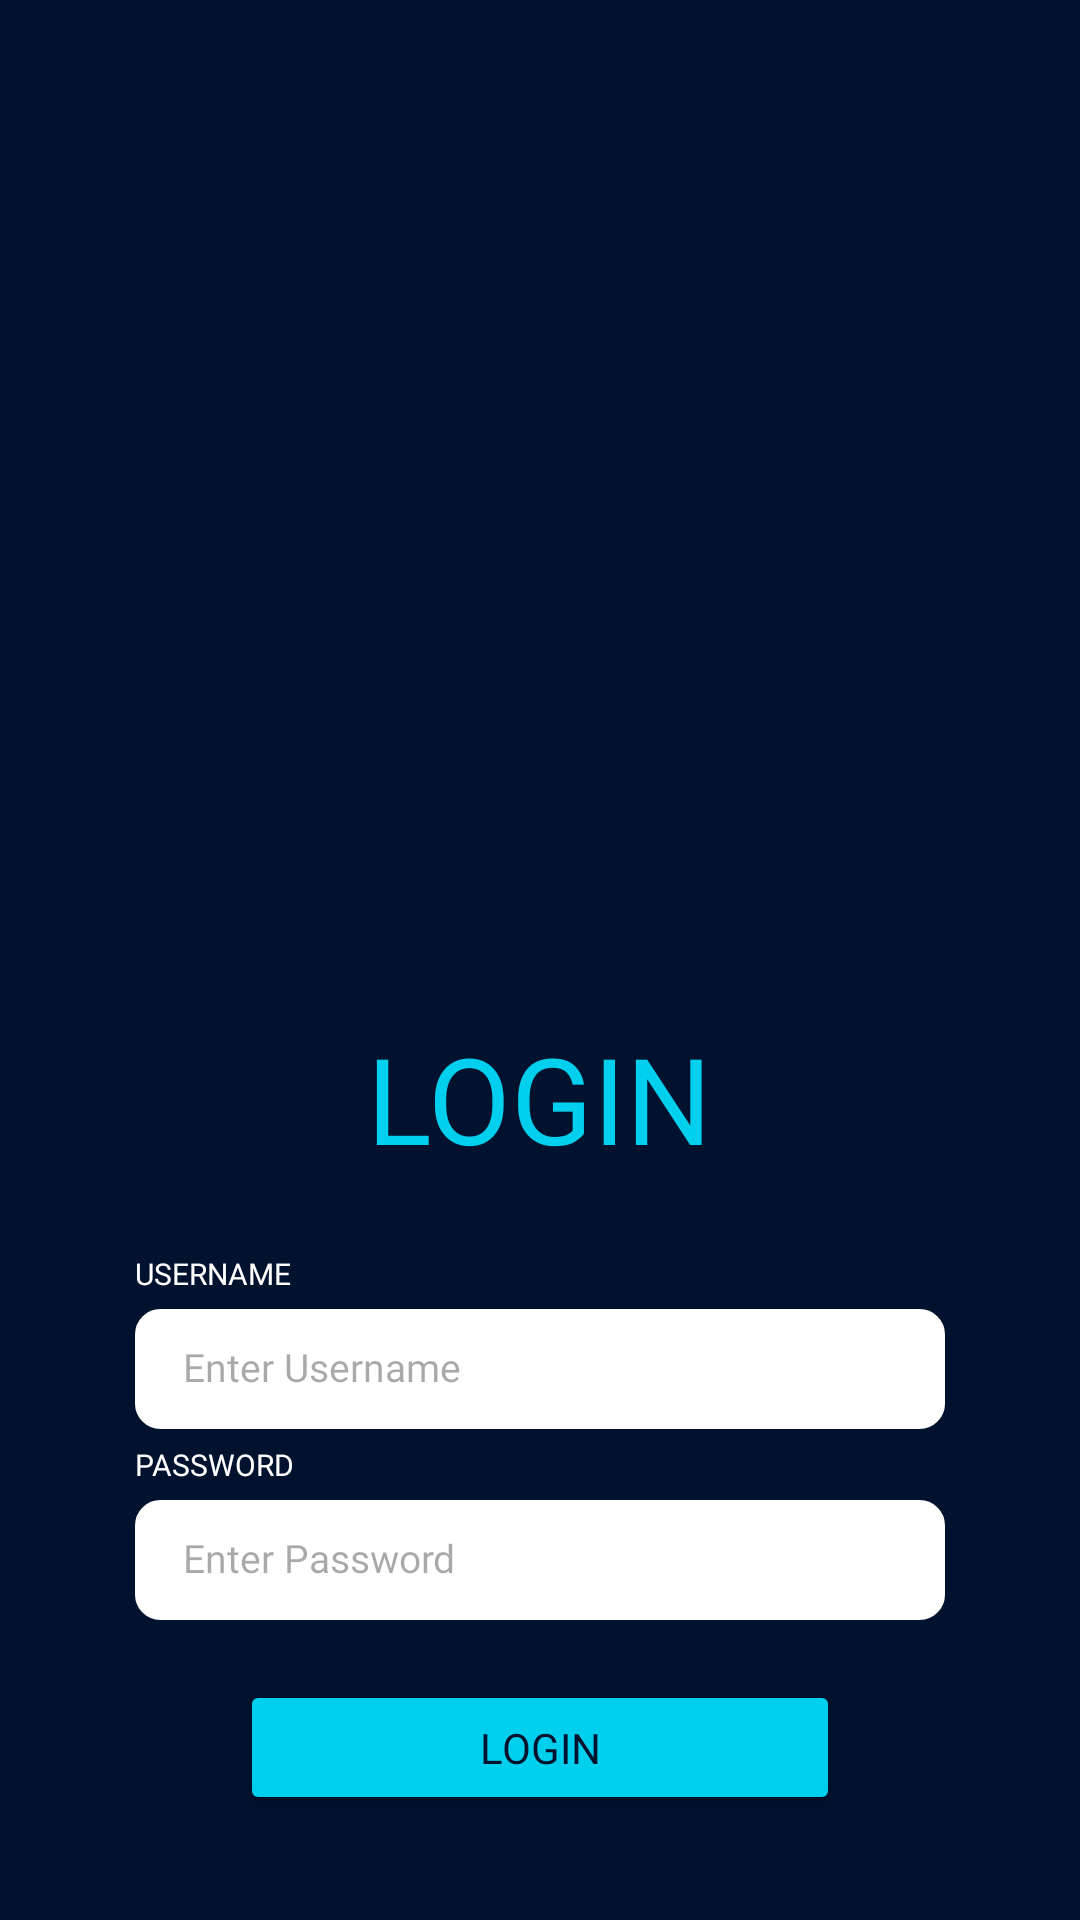

Layout XML and referenced resources for this Android screen:
<!-- AndroidManifest.xml: application theme Theme.AeroEcho -->
<!-- res/layout/activity_loginadmin.xml -->
<?xml version="1.0" encoding="utf-8"?>
<androidx.constraintlayout.widget.ConstraintLayout xmlns:android="http://schemas.android.com/apk/res/android"
    xmlns:app="http://schemas.android.com/apk/res-auto"
    xmlns:tools="http://schemas.android.com/tools"
    android:id="@+id/main"
    android:layout_width="match_parent"
    android:layout_height="match_parent"
    tools:context=".loginadmin"
    android:background="@color/navyblue">

    <ImageView
        android:id="@+id/loginadminbg"
        android:layout_width="wrap_content"
        android:layout_height="wrap_content"
        app:layout_constraintBottom_toBottomOf="parent"
        app:srcCompat="@drawable/loginstudbg"
        android:scaleType="centerCrop"/>

    <Button
        android:id="@+id/loginstudbutton"
        android:layout_width="200dp"
        android:layout_height="45dp"
        android:text="LOGIN"
        android:fontFamily="@font/aileron_bold"
        android:textColor="@color/navyblue"
        android:backgroundTint="@color/lightblue"
        app:layout_constraintBottom_toBottomOf="parent"
        app:layout_constraintStart_toStartOf="parent"
        app:layout_constraintEnd_toEndOf="parent"
        android:layout_marginBottom="35dp"/>

    <EditText
        android:id="@+id/loginAdminPass"
        android:layout_width="270dp"
        android:layout_height="40dp"
        android:background="@drawable/edittext_box_bg"
        android:hint="Enter Password"
        android:textSize="13sp"
        android:inputType="textPassword"
        android:fontFamily="@font/montserrat_regular"
        android:paddingStart="16dp"
        android:paddingEnd="16dp"
        android:paddingTop="12dp"
        android:paddingBottom="12dp"
        android:textColor="@color/black"
        app:layout_constraintBottom_toTopOf="@id/loginstudbutton"
        app:layout_constraintStart_toStartOf="parent"
        app:layout_constraintEnd_toEndOf="parent"
        android:layout_marginBottom="20dp"/>

    <TextView
        android:id="@+id/textPass"
        android:layout_width="wrap_content"
        android:layout_height="wrap_content"
        android:text="PASSWORD"
        android:textColor="@color/white"
        android:fontFamily="@font/montserrat_regular"
        android:textSize="10sp"
        app:layout_constraintBottom_toTopOf="@id/loginAdminPass"
        app:layout_constraintStart_toStartOf="@+id/loginAdminPass"
        android:layout_marginBottom="5dp"/>

    <EditText
        android:id="@+id/loginAdminUsername"
        android:layout_width="270dp"
        android:layout_height="40dp"
        android:background="@drawable/edittext_box_bg"
        android:hint="Enter Username"
        android:textSize="13sp"
        android:fontFamily="@font/montserrat_regular"
        android:paddingStart="16dp"
        android:paddingEnd="16dp"
        android:paddingTop="12dp"
        android:paddingBottom="12dp"
        android:textColor="@color/black"
        app:layout_constraintBottom_toTopOf="@id/textPass"
        app:layout_constraintStart_toStartOf="parent"
        app:layout_constraintEnd_toEndOf="parent"
        android:layout_marginBottom="5dp"/>

    <TextView
        android:id="@+id/textUsername"
        android:layout_width="wrap_content"
        android:layout_height="wrap_content"
        android:text="USERNAME"
        android:textColor="@color/white"
        android:fontFamily="@font/montserrat_regular"
        android:textSize="10sp"
        app:layout_constraintBottom_toTopOf="@id/loginAdminUsername"
        app:layout_constraintStart_toStartOf="@+id/loginAdminUsername"
        android:layout_marginBottom="5dp"/>

    <TextView
        android:id="@+id/textLogin"
        android:layout_width="wrap_content"
        android:layout_height="wrap_content"
        android:text="LOGIN"
        android:textColor="@color/lightblue"
        android:fontFamily="@font/aileron_bold"
        android:textSize="40sp"
        app:layout_constraintBottom_toTopOf="@id/textUsername"
        app:layout_constraintStart_toStartOf="parent"
        app:layout_constraintEnd_toEndOf="parent"
        android:layout_marginBottom="25dp"/>

</androidx.constraintlayout.widget.ConstraintLayout>
<!-- resources referenced by this layout -->
<resources>
  <color name="black">#FF000000</color>
  <color name="lightblue">#00CFEE</color>
  <color name="navyblue">#01122E</color>
  <color name="white">#FFFFFFFF</color>
  <!-- drawable edittext_box_bg (drawable) -->
  <?xml version="1.0" encoding="utf-8"?>
      <shape xmlns:android="http://schemas.android.com/apk/res/android"
          android:shape="rectangle">
          <solid android:color="@color/white" />
          <stroke
              android:width="1dp"
              android:color="@color/white" />
          <corners android:radius="8dp" />
      </shape>
  <style name="Theme.AeroEcho" parent="Base.Theme.AeroEcho" />
  <style name="Base.Theme.AeroEcho" parent="Theme.Material3.DayNight.NoActionBar">
          
          
      </style>
</resources>
